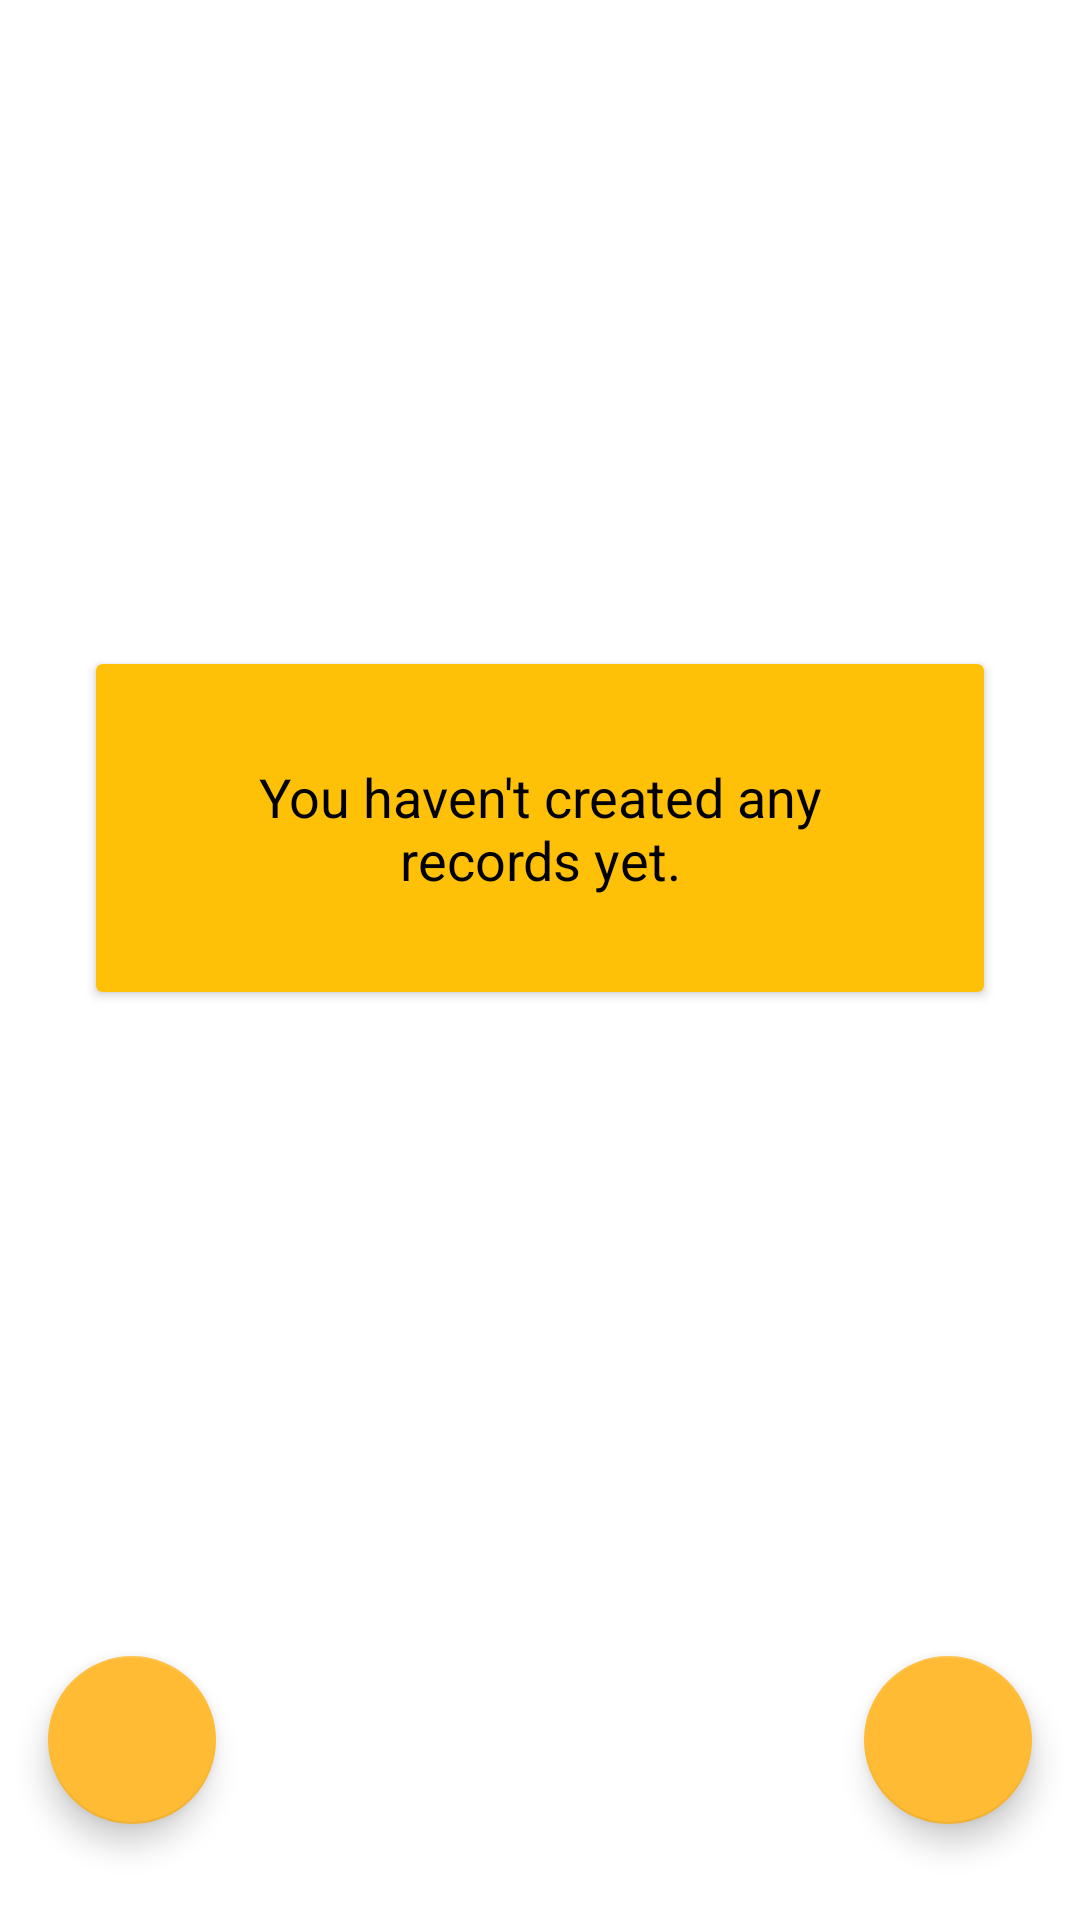

The Android layout XML behind this screen, and the referenced resources:
<!-- AndroidManifest.xml: application theme Theme.NoteApp -->
<!-- res/layout/fragment_notes_list.xml -->
<?xml version="1.0" encoding="utf-8"?>
<androidx.constraintlayout.widget.ConstraintLayout xmlns:android="http://schemas.android.com/apk/res/android"
    xmlns:app="http://schemas.android.com/apk/res-auto"
    xmlns:tools="http://schemas.android.com/tools"
    android:layout_width="match_parent"
    android:layout_height="match_parent"
    tools:context=".presentation.fragments.NotesListFragment">

    <androidx.recyclerview.widget.RecyclerView
        android:id="@+id/notes_recycler_view"
        android:layout_width="match_parent"
        android:layout_height="match_parent"
        android:visibility="gone" />

    <androidx.cardview.widget.CardView
        android:id="@+id/no_record_card_view"
        android:layout_width="match_parent"
        android:layout_height="wrap_content"
        android:visibility="visible"
        android:layout_gravity="center"
        android:layout_margin="32dp"
        android:backgroundTint="@color/yellow_500"
        app:cardElevation="@dimen/cardview_default_elevation"
        app:cardCornerRadius="@dimen/cardview_default_radius"
        app:layout_constraintBottom_toTopOf="@+id/add_note_button"
        app:layout_constraintEnd_toEndOf="parent"
        app:layout_constraintStart_toStartOf="parent"
        app:layout_constraintTop_toTopOf="parent" >

        <TextView
            android:id="@+id/no_record_text"
            android:layout_width="match_parent"
            android:layout_height="wrap_content"
            android:gravity="center"
            android:layout_margin="32dp"
            android:text="@string/no_records_text"
            android:textColor="@color/black"
            android:textSize="18sp"/>

    </androidx.cardview.widget.CardView>

    <com.google.android.material.floatingactionbutton.FloatingActionButton
        android:id="@+id/add_note_button"
        android:layout_width="wrap_content"
        android:layout_height="wrap_content"
        android:layout_marginEnd="16dp"
        android:layout_marginBottom="32dp"
        android:backgroundTint="?attr/colorPrimary"
        android:clickable="true"
        android:focusable="true"
        android:contentDescription="@string/add_record_button_description"
        android:tintMode="?attr/colorOnPrimary"
        android:src="@drawable/add_note_icon"
        app:fabSize="normal"
        app:layout_constraintBottom_toBottomOf="parent"
        app:layout_constraintEnd_toEndOf="parent" />

    <com.google.android.material.floatingactionbutton.FloatingActionButton
        android:id="@+id/back_button"
        android:layout_width="wrap_content"
        android:layout_height="wrap_content"
        android:layout_marginStart="16dp"
        android:layout_marginBottom="32dp"
        android:backgroundTint="?attr/colorPrimary"
        android:clickable="true"
        android:contentDescription="@string/back_button_description"
        android:focusable="true"
        android:src="@drawable/back_icon"
        android:tintMode="?attr/colorOnPrimary"
        app:fabSize="normal"
        app:layout_constraintBottom_toBottomOf="parent"
        app:layout_constraintStart_toStartOf="parent" />

</androidx.constraintlayout.widget.ConstraintLayout>
<!-- resources referenced by this layout -->
<resources>
  <color name="black">#FF000000</color>
  <color name="yellow_500">#FFC107</color>
  <string name="add_record_button_description">Add record</string>
  <string name="back_button_description">Back to folders</string>
  <string name="no_records_text">You haven\'t created any records yet.</string>
  <style name="Theme.NoteApp" parent="Theme.MaterialComponents.DayNight.DarkActionBar">
          
          <item name="colorPrimary">@android:color/holo_orange_light</item>
          <item name="colorPrimaryVariant">@android:color/holo_orange_dark</item>
          <item name="colorOnPrimary">@color/white</item>
          
          <item name="colorSecondary">@android:color/holo_orange_light</item>
          <item name="colorSecondaryVariant">@android:color/holo_orange_dark</item>
          <item name="colorOnSecondary">@color/black</item>
          
          <item name="android:statusBarColor">?attr/colorPrimaryVariant</item>
          
      </style>
  <color name="white">#FFFFFFFF</color>
</resources>
